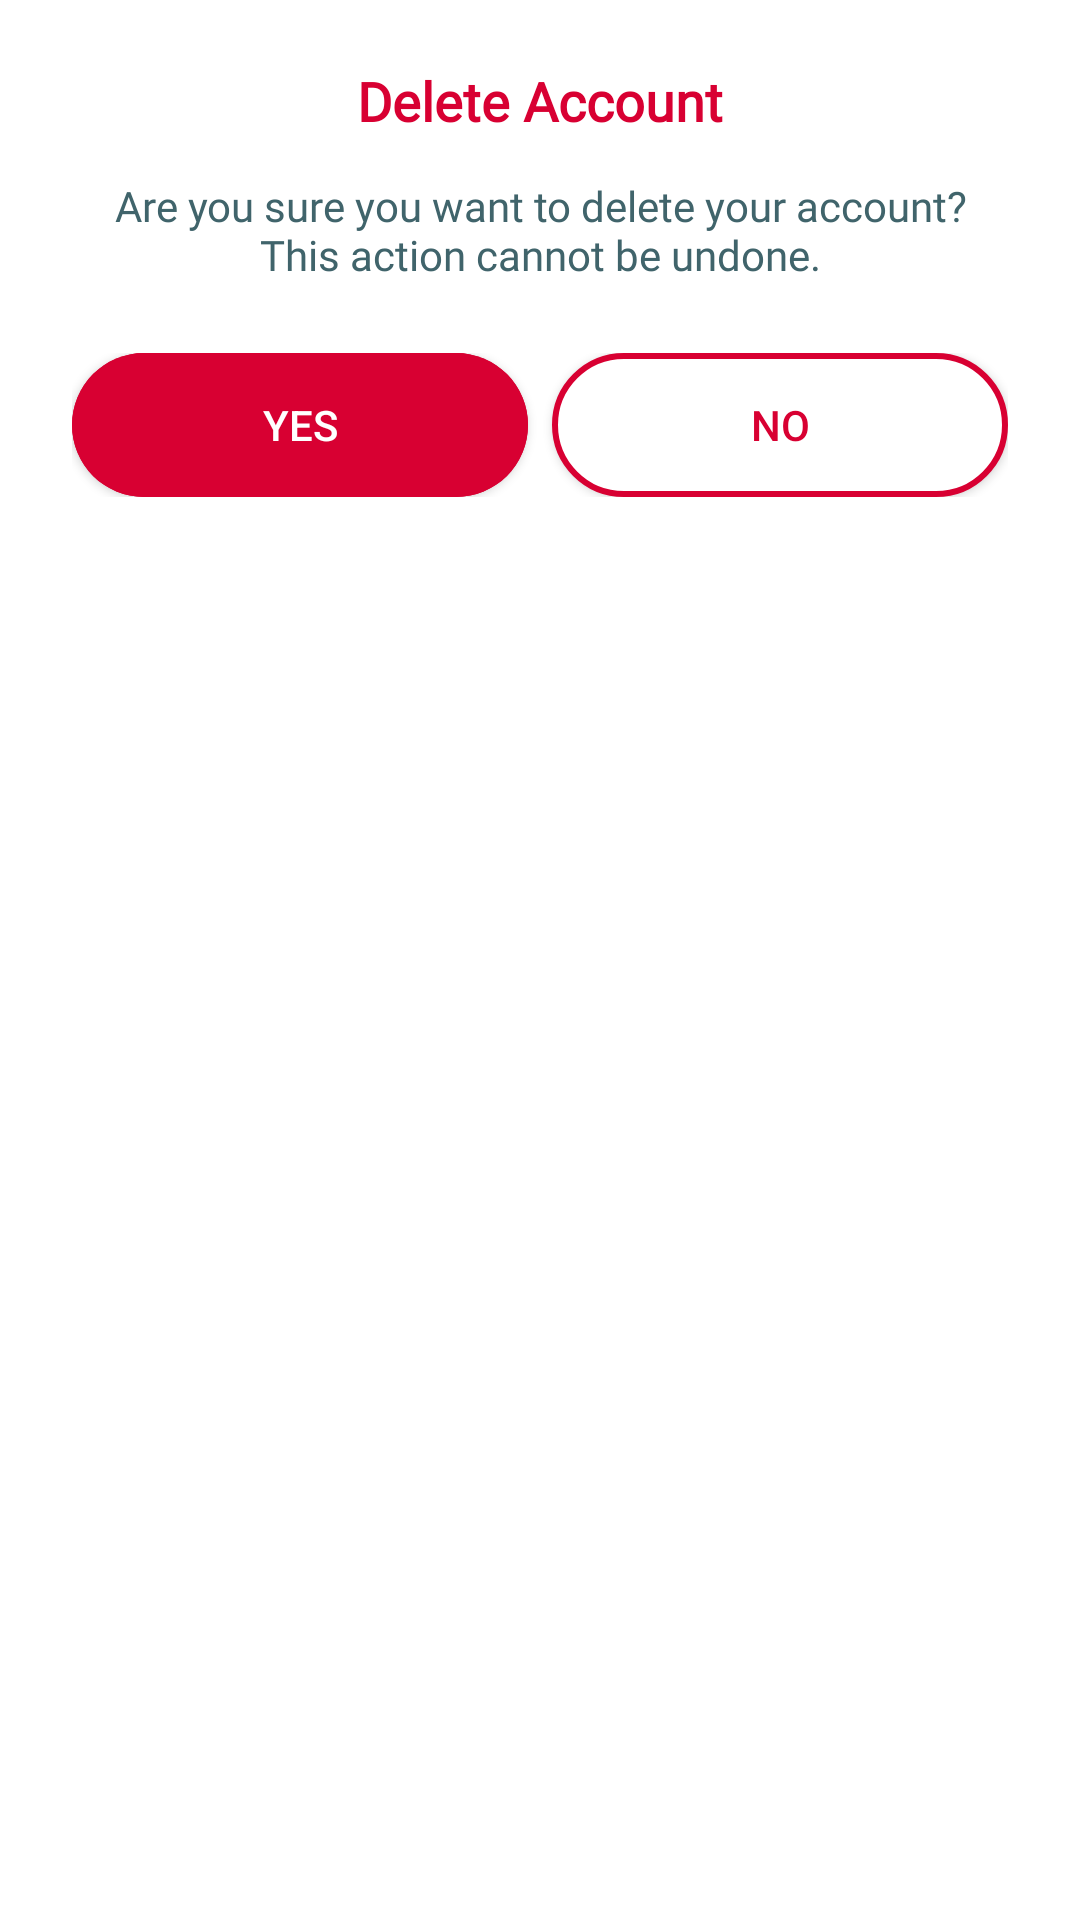

Produce the Android XML layout that renders to this screen, including the resource entries it uses.
<!-- AndroidManifest.xml: application theme Theme.Pasabuy -->
<!-- res/layout/confirm_delete_popup.xml -->
<?xml version="1.0" encoding="utf-8"?>
<LinearLayout xmlns:android="http://schemas.android.com/apk/res/android"
    android:layout_width="match_parent"
    android:layout_height="wrap_content"
    android:background="@color/white"
    android:orientation="vertical"
    android:padding="24dp">

    <TextView
        android:id="@+id/dialogTitle"
        android:layout_width="match_parent"
        android:layout_height="wrap_content"
        android:fontFamily="@font/sd_pro_rounded_semibold"
        android:gravity="center"
        android:includeFontPadding="false"
        android:paddingBottom="16dp"
        android:text="Delete Account"
        android:textColor="@color/red_1"
        android:textSize="18sp"
        android:textStyle="bold" />

    <TextView
        android:id="@+id/dialogMessage"
        android:layout_width="match_parent"
        android:layout_height="wrap_content"
        android:fontFamily="@font/sd_pro_rounded_regular"
        android:gravity="center"
        android:includeFontPadding="false"
        android:paddingBottom="24dp"
        android:text="Are you sure you want to delete your account? This action cannot be undone."
        android:textColor="@color/cyan_2" />

    <LinearLayout
        android:layout_width="match_parent"
        android:layout_height="wrap_content"
        android:gravity="center"
        android:orientation="horizontal">

        <Button
            android:id="@+id/yesButton"
            android:layout_width="0dp"
            android:layout_height="wrap_content"
            android:layout_weight="1"
            android:background="@drawable/red_rounded_corner_button_background"
            android:text="Yes"
            android:textColor="@color/white" />

        <Button
            android:id="@+id/noButton"
            android:layout_width="0dp"
            android:layout_height="wrap_content"
            android:layout_marginStart="8dp"
            android:layout_weight="1"
            android:background="@drawable/red_rounded_outline_background"
            android:text="No"
            android:textColor="@color/red_1" />
    </LinearLayout>
</LinearLayout>
<!-- resources referenced by this layout -->
<resources>
  <color name="cyan_2">#40646B</color>
  <color name="red_1">#D80032</color>
  <color name="white">#FFFFFF</color>
  <!-- drawable red_rounded_corner_button_background (drawable) -->
  <?xml version="1.0" encoding="utf-8"?>
  <layer-list xmlns:android="http://schemas.android.com/apk/res/android">
      <item>
          <shape>
              <solid android:color="@color/red_1"/>
              <corners android:radius="24dp"/>
          </shape>
      </item>
      <item>
          <ripple android:color="?android:attr/colorControlHighlight">
              <item>
                  <shape>
                      <solid android:color="@color/red_1"/>
                      <corners android:radius="24dp"/>
                  </shape>
              </item>
          </ripple>
      </item>
  </layer-list>
  <!-- drawable red_rounded_outline_background (drawable) -->
  <?xml version="1.0" encoding="utf-8"?>
  <ripple xmlns:android="http://schemas.android.com/apk/res/android"
      android:color="?android:attr/colorControlHighlight">
      <item>
          <shape>
              <stroke
                  android:width="2dp"
                  android:color="@color/red_1" />
              <corners android:radius="24dp" />
              <solid android:color="@android:color/white" />
          </shape>
      </item>
  </ripple>
  <style name="Theme.Pasabuy" parent="Base.Theme.Pasabuy" />
  <style name="Base.Theme.Pasabuy" parent="Theme.AppCompat.Light.NoActionBar">
          
          <item name="colorPrimary">@color/cyan_1</item>
          <item name="colorPrimaryDark">@color/cyan_1</item>
          <item name="colorAccent">@color/cyan_1</item>
          <item name="android:statusBarColor">@color/red_1</item>
          <item name="android:navigationBarColor">@color/red_1</item>
      </style>
  <color name="cyan_1">#003039</color>
</resources>
